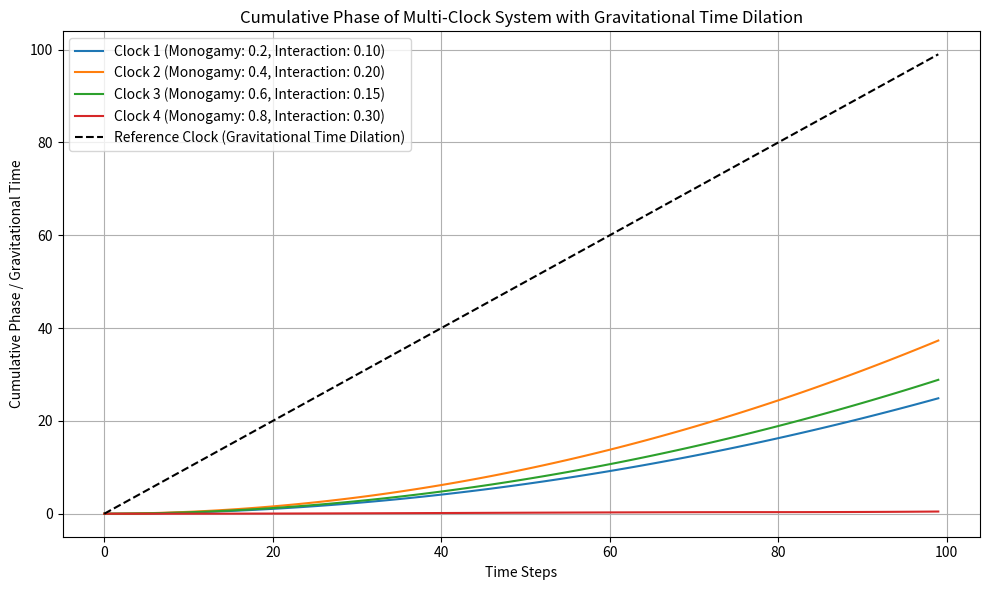

Python code for this plot:
import numpy as np
import matplotlib.pyplot as plt
from tqdm import tqdm


# =================================
# Function to create entangled states for multiple clocks
# =================================

def create_multi_clock_state(monogamy_degrees, num_clocks):
    """
    Create an initial entangled quantum state for a system of multiple clocks.

    Parameters:
    - monogamy_degrees (list of floats): List of monogamy degrees for each clock pair.
    - num_clocks (int): Number of clocks in the system.

    Returns:
    - state (ndarray): A complex-valued quantum state representing the entangled clocks.
    """
    state_size = 2 ** num_clocks  # For n clocks, the state vector has size 2^n
    state = np.zeros(state_size, dtype=complex)

    # Create an initial entangled state for two qubits
    alpha_1 = np.sqrt(monogamy_degrees[0])
    beta_1 = np.sqrt(1 - monogamy_degrees[0])
    state[0] = alpha_1
    state[-1] = beta_1

    # Entangle additional clocks
    for i in range(1, num_clocks):
        alpha_i = np.sqrt(monogamy_degrees[i % len(monogamy_degrees)])
        beta_i = np.sqrt(1 - monogamy_degrees[i % len(monogamy_degrees)])
        state[i] = alpha_i
        state[-(i + 1)] = beta_i

    return state


# ===========================================
# Page-Wootters time evolution for multiple clocks
# ===========================================

def multi_clock_time_evolution(t, state, monogamy_degrees, interaction_strengths):
    """
    Implement the Page-Wootters mechanism for time evolution in a multi-clock system.

    Parameters:
    - t (int): Current time step.
    - state (ndarray): The quantum state vector at the current time.
    - monogamy_degrees (list of floats): List of monogamy degrees for each clock pair.
    - interaction_strengths (list of floats): Interaction strength for each clock.

    Returns:
    - evolved_state (ndarray): Evolved quantum state after applying the unitary operator at time t.
    """
    num_clocks = int(np.log2(len(state)))  # Number of clocks in the system
    theta = 2 * np.pi * t / 100  # Relational time scaling factor

    # Create the unitary evolution operator
    U = np.eye(len(state), dtype=complex)

    # Apply the Page-Wootters evolution
    for i in range(len(state)):
        interaction_factor = interaction_strengths[i % num_clocks] * (1 - monogamy_degrees[i % num_clocks])
        U[i, i] = np.exp(-1j * theta * interaction_factor)

    # Special interaction between Clock 2 and Clock 3 for entanglement coupling
    U[2, 3] = 0.5 * np.exp(-1j * theta * interaction_strengths[2])
    U[3, 2] = 0.5 * np.exp(1j * theta * interaction_strengths[2])

    # Apply the unitary operator to evolve the state
    evolved_state = U @ state

    return evolved_state


# ============================================
# Gravitational Time Dilation (Schwarzschild metric)
# ============================================

def gravitational_time_dilation(t, G, M, r, c):
    """
    Calculate the time dilation factor for a clock experiencing classical gravitational time dilation.

    Parameters:
    - t (int): Current time step.
    - G (float): Gravitational constant.
    - M (float): Mass of the gravitating body.
    - r (float): Radial distance from the center of the gravitating body.
    - c (float): Speed of light.

    Returns:
    - dilated_time (float): Time dilation factor based on the Schwarzschild metric.
    """
    time_dilation_factor = np.sqrt(1 - (2 * G * M) / (r * c ** 2))
    dilated_time = t * time_dilation_factor
    return dilated_time


# ====================================
# Simulation for multi-clock quantum time dilation
# ====================================

def simulate_multi_clock_time_dilation(monogamy_degrees, num_steps, num_clocks, interaction_strengths, G, M, r, c):
    """
    Simulate quantum time dilation in a system of multiple entangled clocks, with comparison to classical gravitational time dilation.

    Parameters:
    - monogamy_degrees (list of floats): List of monogamy degrees for each clock pair.
    - num_steps (int): Number of time steps for the simulation.
    - num_clocks (int): Number of clocks in the system.
    - interaction_strengths (list of floats): Interaction strength for each clock.
    - G (float): Gravitational constant.
    - M (float): Mass of the gravitating body.
    - r (float): Radial distance for gravitational time dilation.
    - c (float): Speed of light.

    Returns:
    - cumulative_phase_vals (list of lists): Cumulative phase values for each clock over time.
    - gravitational_times (list): Time dilation values for the reference clock experiencing gravitational time dilation.
    """
    # Create the initial entangled state
    state = create_multi_clock_state(monogamy_degrees, num_clocks)

    # Initialize cumulative phases and storage for each clock
    cumulative_phases = np.zeros(num_clocks)
    cumulative_phase_vals = [[] for _ in range(num_clocks)]
    gravitational_times = []

    # Time evolution loop
    for step in tqdm(range(num_steps), desc="Simulating Time Dilation"):
        # Evolve the quantum state
        evolved_state = multi_clock_time_evolution(step, state, monogamy_degrees, interaction_strengths)

        # Calculate and accumulate the phase for each clock
        for clock in range(num_clocks):
            phase_step = np.angle(evolved_state[clock])
            # Ensure phase accumulation is always positive
            phase_step = np.abs(phase_step)
            cumulative_phases[clock] += phase_step
            cumulative_phase_vals[clock].append(cumulative_phases[clock])

        # Calculate the gravitational time dilation for the reference clock
        grav_time = gravitational_time_dilation(step, G, M, r, c)
        gravitational_times.append(grav_time)

    return cumulative_phase_vals, gravitational_times


# =================================
# Updated Plotting the cumulative phase results with gravitational time dilation
# =================================

def plot_multi_clock_phase_with_gravity(cumulative_phase_vals, num_clocks, monogamy_degrees, interaction_strengths,
                                        gravitational_times):
    """
    Plot the cumulative phase over time for each clock in the multi-clock system along with a reference clock experiencing gravitational time dilation.
    The legend includes information about each clock's degree of entanglement monogamy and interaction strength.

    Parameters:
    - cumulative_phase_vals (list of lists): Cumulative phase values for each clock over time.
    - num_clocks (int): Number of clocks in the system.
    - monogamy_degrees (list of floats): List of monogamy degrees for each clock pair.
    - interaction_strengths (list of floats): List of interaction strengths for each clock.
    - gravitational_times (list): Time dilation values for the reference clock experiencing gravitational time dilation.
    """
    plt.figure(figsize=(10, 6))

    for clock in range(num_clocks):
        plt.plot(cumulative_phase_vals[clock],
                 label=f'Clock {clock + 1} (Monogamy: {monogamy_degrees[clock]:.1f}, Interaction: {interaction_strengths[clock]:.2f})')

    # Plot the gravitational time dilation as a reference
    plt.plot(gravitational_times, label='Reference Clock (Gravitational Time Dilation)', linestyle='--', color='black')

    plt.title('Cumulative Phase of Multi-Clock System with Gravitational Time Dilation')
    plt.xlabel('Time Steps')
    plt.ylabel('Cumulative Phase / Gravitational Time')
    plt.legend(loc='best')
    plt.grid(True)
    plt.tight_layout()
    plt.show()


# ================================
# Main function to run the simulation
# ================================

def main():
    """
    Main function to run the quantum time dilation simulation for multiple clocks, with comparison to gravitational time dilation.
    """
    # Define the distinct degrees of entanglement monogamy for each clock pair
    monogamy_degrees = [0.2, 0.4, 0.6, 0.8]

    # Define the number of time steps, number of clocks, and distinct interaction strengths
    num_steps = 100
    num_clocks = 4
    interaction_strengths = [0.1, 0.2, 0.15, 0.3]  # Each clock has a different interaction strength

    # Gravitational constants for Schwarzschild time dilation
    G = 6.67430e-11  # m^3 kg^(-1) s^(-2), gravitational constant
    M = 5.972e24  # kg, mass of Earth
    r = 6.371e6  # m, radius of Earth
    c = 3e8  # m/s, speed of light

    # Run the simulation
    sim_results, gravitational_times = simulate_multi_clock_time_dilation(monogamy_degrees, num_steps, num_clocks,
                                                                          interaction_strengths, G, M, r, c)

    # Plot the cumulative phase results, with the gravitational reference clock
    plot_multi_clock_phase_with_gravity(sim_results, num_clocks, monogamy_degrees, interaction_strengths,
                                        gravitational_times)


# ================================
# Run the simulation
# ================================

if __name__ == "__main__":
    main()
